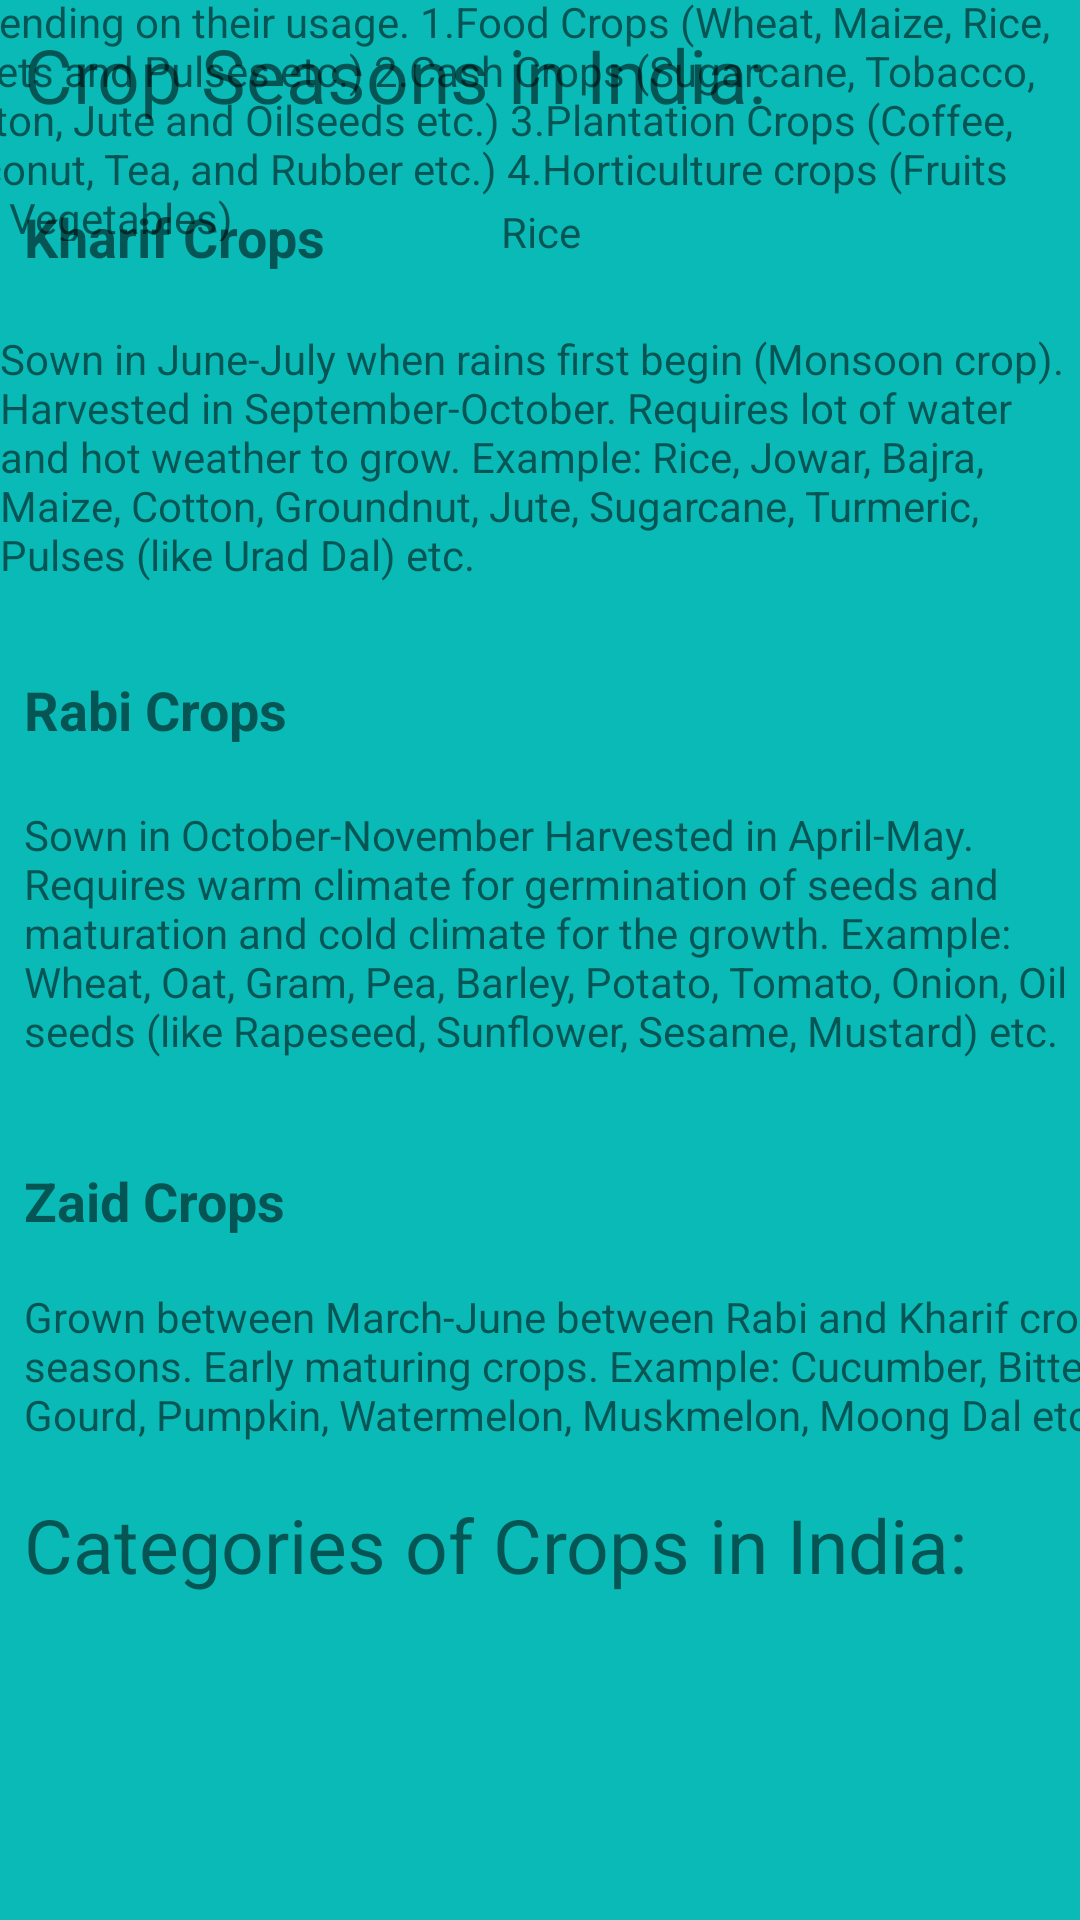

Layout XML and referenced resources for this Android screen:
<!-- AndroidManifest.xml: application theme MyMaterialTheme -->
<!-- res/layout/activity_crops.xml -->
<?xml version="1.0" encoding="utf-8"?>
<ScrollView xmlns:android="http://schemas.android.com/apk/res/android"
    xmlns:app="http://schemas.android.com/apk/res-auto"
    xmlns:tools="http://schemas.android.com/tools"
    android:layout_width="match_parent"
    android:layout_height="match_parent"
    android:background="@drawable/teal">
<android.support.constraint.ConstraintLayout xmlns:android="http://schemas.android.com/apk/res/android"
    xmlns:app="http://schemas.android.com/apk/res-auto"
    xmlns:tools="http://schemas.android.com/tools"
    android:id="@+id/activity_crops"
    android:layout_width="match_parent"
    android:layout_height="match_parent"
    tools:context="com.moon.shivam.agriculturehelpline.Crops">

    <TextView
        android:id="@+id/textView7"
        android:layout_width="wrap_content"
        android:layout_height="wrap_content"
        android:text="@string/cs"
        android:textSize="25sp"
        android:layout_marginLeft="8dp"
        app:layout_constraintLeft_toLeftOf="parent"
        android:layout_marginRight="8dp"
        app:layout_constraintRight_toRightOf="parent"
        app:layout_constraintTop_toTopOf="parent"
        android:layout_marginTop="8dp"
        app:layout_constraintHorizontal_bias="0.0" />

    <TextView
        android:id="@+id/textView8"
        android:layout_width="wrap_content"
        android:layout_height="wrap_content"
        android:text="@string/kc"
        android:textStyle="bold"
        android:textSize="18sp"
        android:layout_marginLeft="8dp"
        app:layout_constraintLeft_toLeftOf="parent"
        android:layout_marginTop="25dp"
        app:layout_constraintTop_toBottomOf="@+id/textView7"
        android:layout_marginRight="8dp"
        app:layout_constraintRight_toRightOf="parent"
        app:layout_constraintHorizontal_bias="0.0" />

    <TextView
        android:id="@+id/textView9"
        android:layout_width="wrap_content"
        android:layout_height="wrap_content"
        android:text="@string/kcc"
        android:layout_marginTop="19dp"
        app:layout_constraintTop_toBottomOf="@+id/textView8"
        android:layout_marginLeft="0dp"
        app:layout_constraintLeft_toLeftOf="parent" />

    <TextView
        android:id="@+id/textView10"
        android:layout_width="wrap_content"
        android:layout_height="wrap_content"
        android:text="@string/rabic"
        android:textStyle="bold"
        android:textSize="18sp"
        android:layout_marginLeft="8dp"
        app:layout_constraintLeft_toLeftOf="parent"
        android:layout_marginRight="8dp"
        app:layout_constraintRight_toRightOf="parent"
        app:layout_constraintHorizontal_bias="0.0"
        android:layout_marginTop="30dp"
        app:layout_constraintTop_toBottomOf="@+id/textView9" />

    <TextView
        android:id="@+id/textView11"
        android:layout_width="wrap_content"
        android:layout_height="wrap_content"
        android:text="@string/rabicc"
        android:layout_marginTop="20dp"
        app:layout_constraintTop_toBottomOf="@+id/textView10"
        android:layout_marginRight="8dp"
        app:layout_constraintRight_toRightOf="parent"
        android:layout_marginLeft="8dp"
        app:layout_constraintLeft_toLeftOf="parent"
        app:layout_constraintHorizontal_bias="0.0" />

    <TextView
        android:id="@+id/textView12"
        android:layout_width="wrap_content"
        android:layout_height="wrap_content"
        android:text="@string/zc"
        android:textStyle="bold"
        android:textSize="18sp"
        android:layout_marginTop="35dp"
        app:layout_constraintTop_toBottomOf="@+id/textView11"
        android:layout_marginRight="8dp"
        app:layout_constraintRight_toRightOf="parent"
        android:layout_marginLeft="8dp"
        app:layout_constraintLeft_toLeftOf="parent"
        app:layout_constraintHorizontal_bias="0.0" />

    <TextView
        android:id="@+id/textView13"
        android:layout_width="wrap_content"
        android:layout_height="wrap_content"
        android:text="@string/zcc"
        android:layout_marginTop="17dp"
        app:layout_constraintTop_toBottomOf="@+id/textView12"
        android:layout_marginRight="8dp"
        app:layout_constraintRight_toRightOf="parent"
        android:layout_marginLeft="8dp"
        app:layout_constraintLeft_toLeftOf="parent"
        app:layout_constraintHorizontal_bias="0.0" />

    <TextView
        android:id="@+id/textView14"
        android:layout_width="wrap_content"
        android:layout_height="wrap_content"
        android:text="@string/coci"
        android:textSize="25sp"
        android:layout_marginRight="8dp"
        app:layout_constraintRight_toRightOf="parent"
        android:layout_marginLeft="8dp"
        app:layout_constraintLeft_toLeftOf="parent"
        app:layout_constraintHorizontal_bias="0.0"
        android:layout_marginTop="17dp"
        app:layout_constraintTop_toBottomOf="@+id/textView13" />

    <TextView
        android:id="@+id/textView15"
        android:layout_width="384dp"
        android:layout_height="99dp"
        android:text="@string/cocii"
        android:layout_marginRight="0dp"
        app:layout_constraintRight_toRightOf="parent"
        android:layout_marginLeft="8dp"
        app:layout_constraintLeft_toLeftOf="parent"
        android:layout_marginTop="-551dp"
        app:layout_constraintTop_toBottomOf="@+id/textView14"
        app:layout_constraintHorizontal_bias="1.0" />

    <TextView
        android:id="@+id/textView17"
        android:layout_width="wrap_content"
        android:layout_height="32sp"
        android:layout_marginBottom="-20dp"
        android:layout_marginLeft="52dp"
        android:layout_marginRight="52dp"
        android:text="@string/ric"
        app:layout_constraintBottom_toBottomOf="@+id/textView15"
        app:layout_constraintHorizontal_bias="0.501"
        app:layout_constraintLeft_toLeftOf="parent"
        app:layout_constraintRight_toRightOf="parent" />

</android.support.constraint.ConstraintLayout>
    </ScrollView>
<!-- resources referenced by this layout -->
<resources>
  <!-- drawable teal: jpg bitmap (drawable, 28631 bytes) -->
  <string name="coci">Categories of Crops in India:</string>
  <string name="cocii">The major crops can all be divided into four main categories depending on their usage.
  1.Food Crops (Wheat, Maize, Rice, Millets and Pulses etc.)
  2.Cash Crops (Sugarcane, Tobacco, Cotton, Jute and Oilseeds etc.)
  3.Plantation Crops (Coffee, Coconut, Tea, and Rubber etc.)
  4.Horticulture crops (Fruits and Vegetables)</string>
  <string name="cs">Crop Seasons in India:</string>
  <string name="kc">Kharif Crops</string>
  <string name="kcc">
          Sown in June-July when rains first begin (Monsoon crop).
      Harvested in September-October.
      Requires lot of water and hot weather to grow.
      Example: Rice, Jowar, Bajra, Maize, Cotton, Groundnut, Jute, Sugarcane, Turmeric, Pulses (like Urad Dal) etc.</string>
  <string name="rabic">Rabi Crops</string>
  <string name="rabicc">Sown in October-November
  Harvested in April-May.
  Requires warm climate for germination of seeds and maturation and cold climate for the growth.
  Example: Wheat, Oat, Gram, Pea, Barley, Potato, Tomato, Onion, Oil seeds (like Rapeseed, Sunflower, Sesame, Mustard) etc.</string>
  <string name="ric">Rice</string>
  <string name="zc">Zaid Crops</string>
  <string name="zcc">Grown between March-June between Rabi and Kharif crop seasons.
  Early maturing crops.
  Example: Cucumber, Bitter Gourd, Pumpkin, Watermelon, Muskmelon, Moong Dal etc.</string>
  <style name="MyMaterialTheme" parent="MyMaterialTheme.Base">
  
      </style>
  <style name="MyMaterialTheme.Base" parent="Theme.AppCompat.Light.DarkActionBar">
          <item name="windowNoTitle">true</item>
          <item name="windowActionBar">false</item>
          <item name="colorPrimary">@color/colorPrimary</item>
          <item name="colorPrimaryDark">@color/colorPrimaryDark</item>
          <item name="colorAccent">@color/colorAccent</item>
      </style>
  <color name="colorPrimary">#125688</color>
  <color name="colorPrimaryDark">#125688</color>
  <color name="colorAccent">#c8e8ff</color>
</resources>
